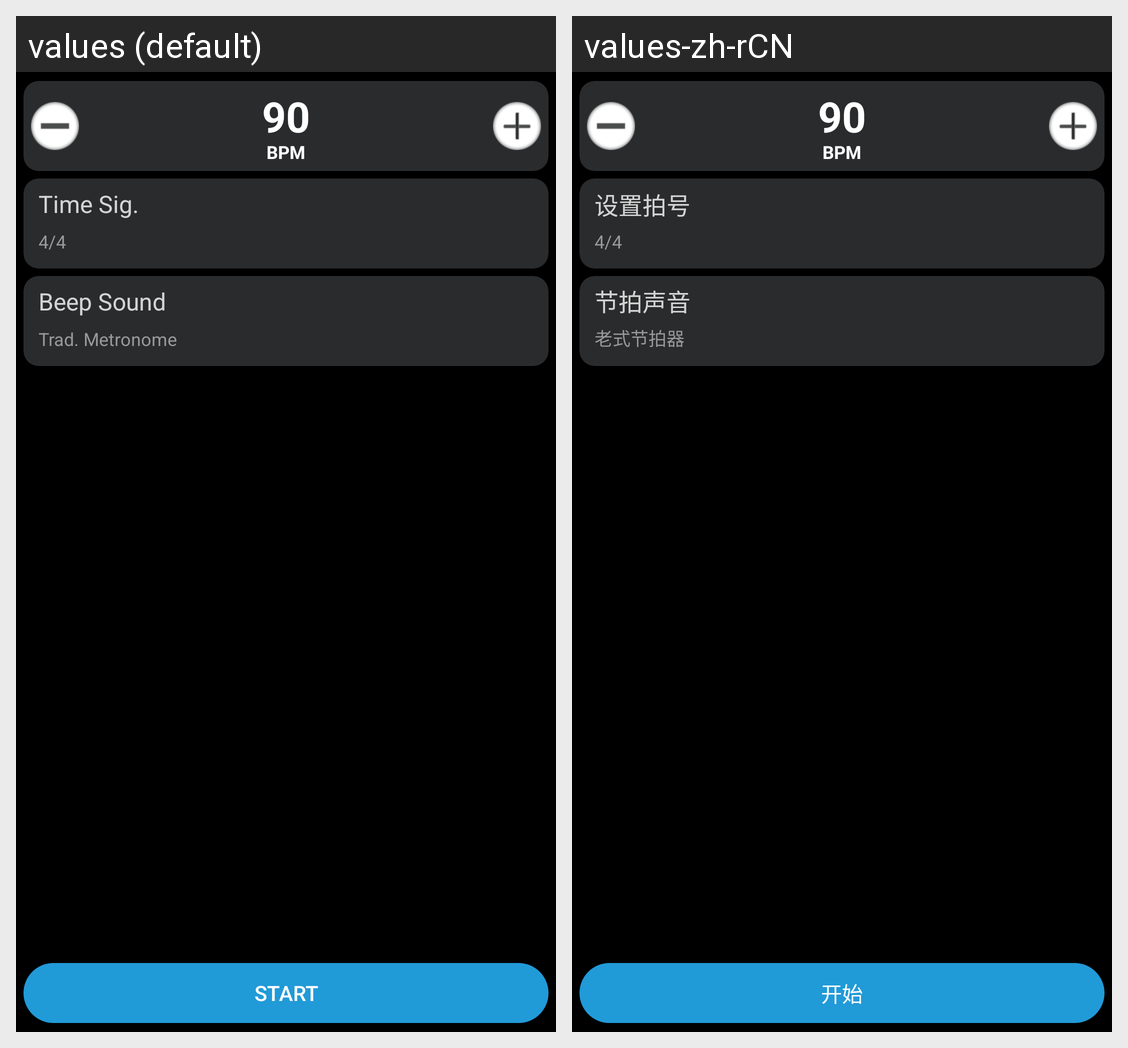

This grid shows one Android layout under two languages. Give, for every string resource on the screen, its name, the default text and each shown locale's text.
Android screen res/layout/activity_main.xml rendered under 2 locales, left to right: values (default), values-zh-rCN. Device: Nexus 5 (rendered at 1080×1920; each locale shown at half size, 540×960, under a caption strip naming it); theme Theme.PaperNome.
Strings drawn on this screen, with the default value and each locale's value (text and hints the layout hard-codes, and strings that could not be matched under every locale, appear in the picture but are not listed):

ph_bpm
  values: 90
  values-zh-rCN: 90  [not translated; the default value is used]

bpm
  values: BPM
  values-zh-rCN: BPM  [not translated; the default value is used]

set_time_sig
  values: Time Sig.
  values-zh-rCN: 设置拍号

ph_time_sig
  values: 4/4
  values-zh-rCN: 4/4  [not translated; the default value is used]

beep_sound
  values: Beep Sound
  values-zh-rCN: 节拍声音

ph_beep_sound
  values: Trad. Metronome
  values-zh-rCN: 老式节拍器

start
  values: Start
  values-zh-rCN: 开始
